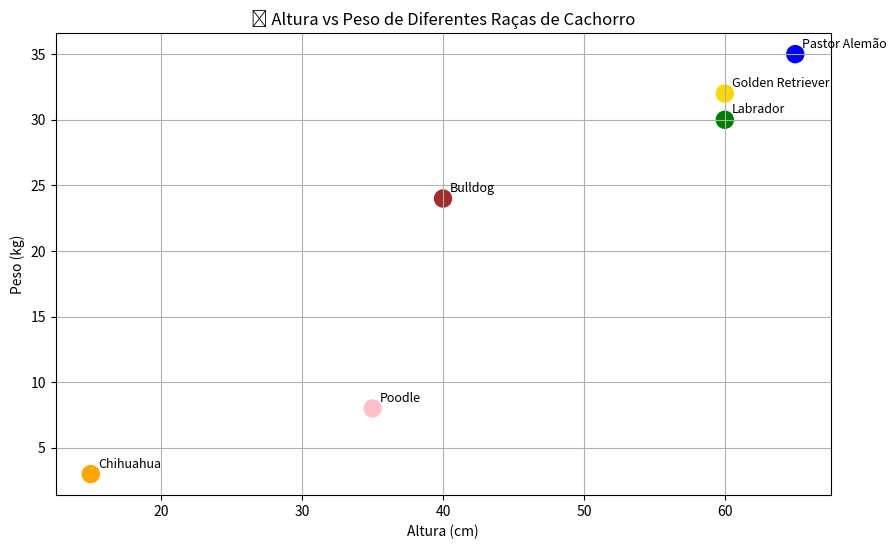

The matplotlib source for this figure:
import matplotlib.pyplot as plt

# 📋 Dados fictícios de raças
racas = ['Chihuahua', 'Poodle', 'Labrador', 'Pastor Alemão', 'Bulldog', 'Golden Retriever']
alturas = [15, 35, 60, 65, 40, 60]  # em centímetros
pesos = [3, 8, 30, 35, 24, 32]      # em quilogramas
cores = ['orange', 'pink', 'green', 'blue', 'brown', 'gold']

plt.figure(figsize=(10, 6))
plt.scatter(alturas, pesos, c=cores, s=150)

# 🏷️ Adiciona os nomes das raças no gráfico
for i in range(len(racas)):
    plt.text(alturas[i]+0.5, pesos[i]+0.5, racas[i], fontsize=9)

plt.title('🐕 Altura vs Peso de Diferentes Raças de Cachorro')
plt.xlabel('Altura (cm)')
plt.ylabel('Peso (kg)')
plt.grid(True)

# 💾 Salvar imagem
plt.savefig("grafico_racas_cachorro.png")
plt.show()